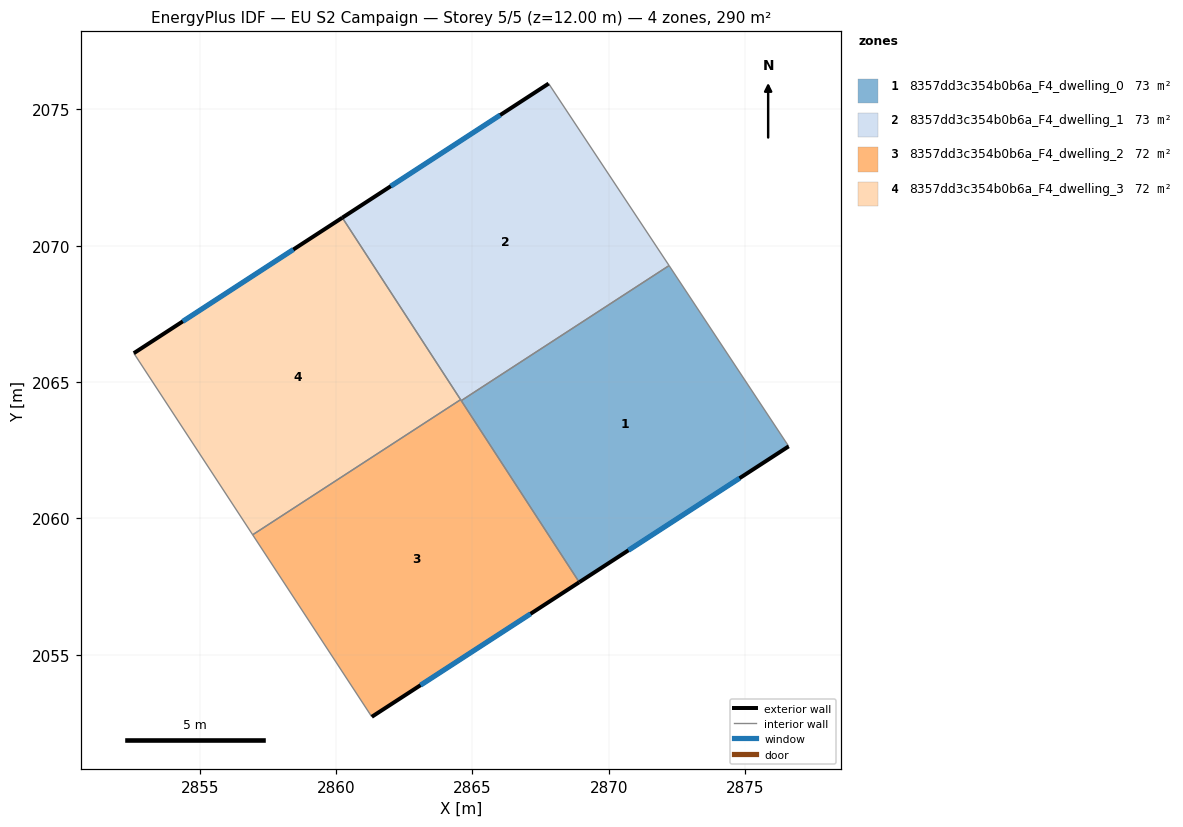
=== STOREY PLAN SPEC (per zone: floor XY polygon, exterior-wall plan segments, windows/doors) ===
zone 1: 8357dd3c354b0b6a_F4_dwelling_0  (72.5 m²)
  floor: (2872.21, 2069.28) (2876.60, 2062.64) (2868.92, 2057.66) (2864.59, 2064.32)
  exterior wall: (2868.92, 2057.66) – (2876.60, 2062.64)  [9.2 m]
    window: (2870.72, 2058.83) – (2874.80, 2061.47)  [7.7 m²]
  interior walls: 3
zone 2: 8357dd3c354b0b6a_F4_dwelling_1  (72.5 m²)
  floor: (2867.80, 2075.95) (2872.21, 2069.28) (2864.59, 2064.32) (2860.23, 2071.03)
  exterior wall: (2867.80, 2075.95) – (2860.23, 2071.03)  [9.0 m]
    window: (2866.02, 2074.79) – (2862.01, 2072.19)  [7.6 m²]
  interior walls: 4
zone 3: 8357dd3c354b0b6a_F4_dwelling_2  (72.5 m²)
  floor: (2864.57, 2064.36) (2868.92, 2057.66) (2861.31, 2052.72) (2856.94, 2059.40)
  exterior wall: (2861.31, 2052.72) – (2868.92, 2057.66)  [9.1 m]
    window: (2863.10, 2053.88) – (2867.13, 2056.50)  [7.7 m²]
  interior walls: 4
zone 4: 8357dd3c354b0b6a_F4_dwelling_3  (72.5 m²)
  floor: (2860.23, 2071.03) (2864.57, 2064.36) (2856.94, 2059.40) (2852.58, 2066.06)
  exterior wall: (2860.23, 2071.03) – (2852.58, 2066.06)  [9.1 m]
    window: (2858.43, 2069.86) – (2854.38, 2067.23)  [7.7 m²]
  interior walls: 3

=== DERIVED (storey summary) ===
Building: EU S2 Campaign
Storey: 5 of 5  (floor level z = 12.00 m)
Storey gross floor area: 290.0 m²
Zones on this storey: 4
  - 8357dd3c354b0b6a_F4_dwelling_0: floor 72.5 m²; exterior wall 9.2 m (27.5 m²); 1 window(s) 7.7 m²; WWR 28.1%
  - 8357dd3c354b0b6a_F4_dwelling_1: floor 72.5 m²; exterior wall 9.0 m (27.1 m²); 1 window(s) 7.6 m²; WWR 28.1%
  - 8357dd3c354b0b6a_F4_dwelling_2: floor 72.5 m²; exterior wall 9.1 m (27.2 m²); 1 window(s) 7.7 m²; WWR 28.1%
  - 8357dd3c354b0b6a_F4_dwelling_3: floor 72.5 m²; exterior wall 9.1 m (27.4 m²); 1 window(s) 7.7 m²; WWR 28.1%
Zone adjacency (shared interzone walls):
  - 8357dd3c354b0b6a_F4_dwelling_0 ↔ 8357dd3c354b0b6a_F4_dwelling_1
  - 8357dd3c354b0b6a_F4_dwelling_0 ↔ 8357dd3c354b0b6a_F4_dwelling_2
  - 8357dd3c354b0b6a_F4_dwelling_1 ↔ 8357dd3c354b0b6a_F4_dwelling_2
  - 8357dd3c354b0b6a_F4_dwelling_1 ↔ 8357dd3c354b0b6a_F4_dwelling_3
  - 8357dd3c354b0b6a_F4_dwelling_2 ↔ 8357dd3c354b0b6a_F4_dwelling_3